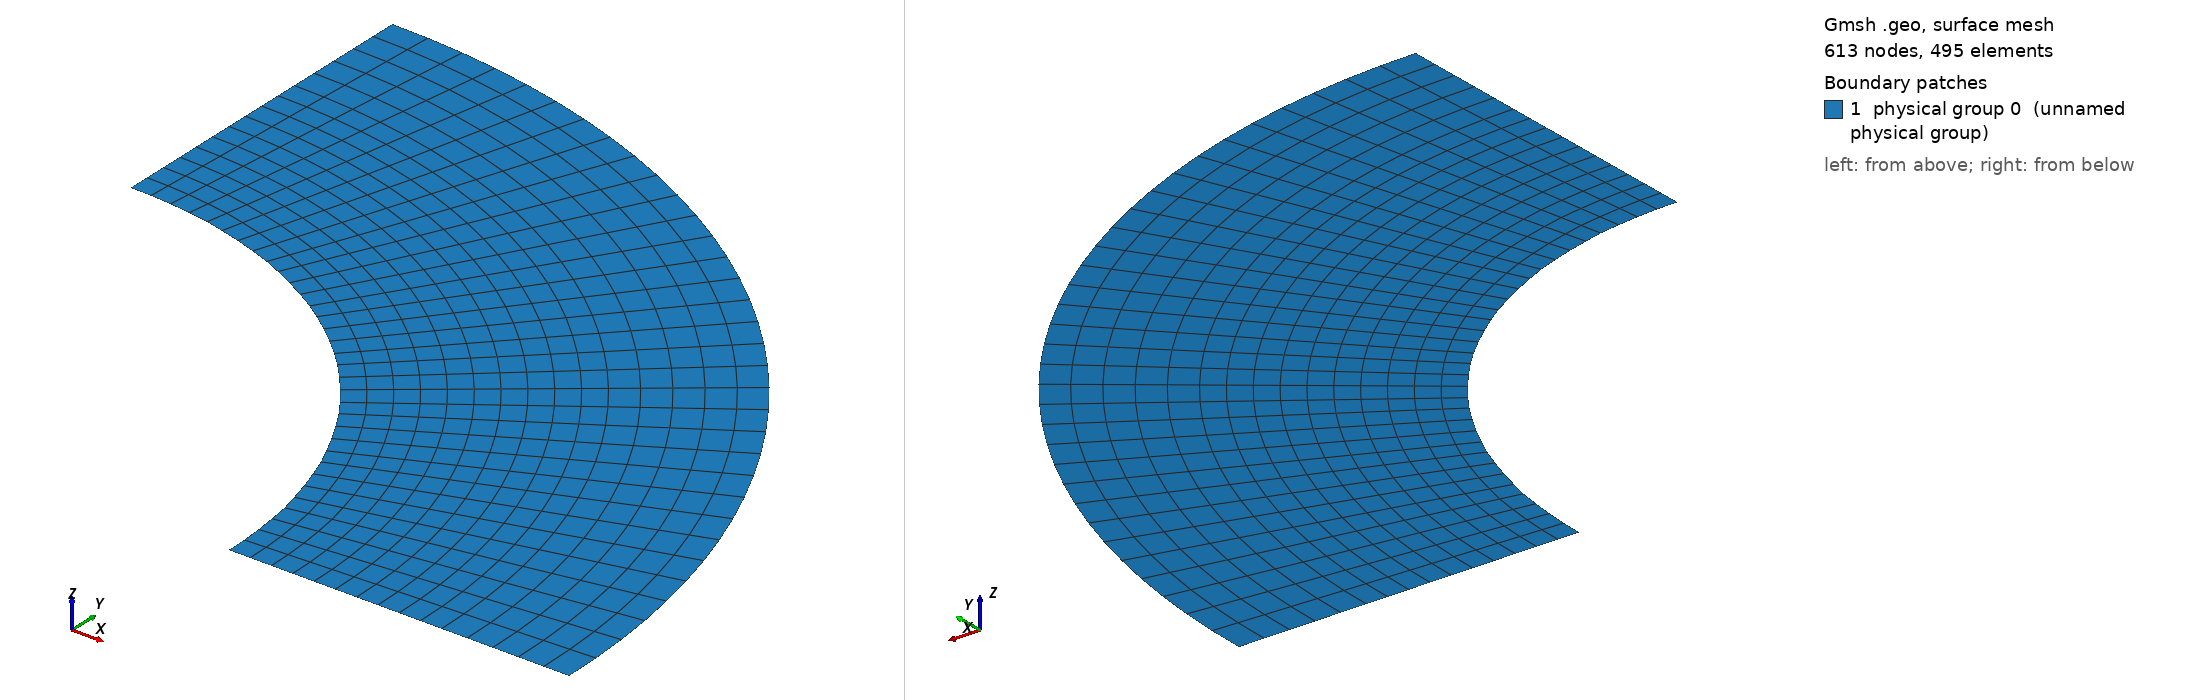

Gmsh geometry script, surface-meshed: 613 nodes, 495 surface elements. Boundary patches (legend numbers): 1 physical group 0 (unnamed physical group). Left view from above one corner, right view from below the opposite corner. Legend entries are the model's physical surfaces. The drawing asked Gmsh for element sizes between 1% and 20% of the model's largest extent; the script's own settings can give other sizes.

=== Cnoidal_Cylinder_thin_quarter_perturb_test24.geo (drawn) ===

lc = 0.1;//0.05;

r_outer = 0.18; // radius of outer circle
r_out = 0.15; // radius of refined area
r_in = 0.1; // radius of inner circle 
H = 0.1; // height of cylinder
nb_slices_quarter = 33; //number of layers in one quarter OF CIRCLE
nb_rings = 10; // number of concentric cell rings
nb_layers_z = 1; // number of vertical layers

Point(1) = {0,0,0,lc}; // Center
Point(2) = {r_in,0,0,lc};
Point(3) = {r_out,0,0,lc};
Point(4) = {-r_in,0,0,lc};
Point(5) = {-r_out,0,0,lc};
Point(6) = {0,r_in,0,lc};
Point(7) = {0,r_out,0,lc};
Point(8) = {0,-r_in,0,lc};
Point(9) = {0,-r_out,0,lc};

Point(10) = {r_outer,0,0,lc};
Point(11) = {-r_outer,0,0,lc};
Point(12) = {0,r_outer,0,lc};
Point(13) = {0,-r_outer,0,lc};

Line(1) = {2,3};
Line(2) = {4,5};
Line(3) = {6,7};
Line(4) = {8,9};

//Construct the perturbed hole//
alpha = 1; //Frequency
M = 0;
M1 = 0; //0.01;//Amplitude
n = 36;//8; //number of pieces in one period

n_points = n*alpha-1; //Number of points for each quarter

alpha1=18*alpha;
alpha2 = alpha;
alpha3 = alpha;
alpha4 = alpha;
n_points1 = 65; //257;
n_points2 = 1;
n_points3 = 1;
n_points4 = 1;

pList_1[0] = 2; //First point label for the 1st quarter

For i In {1:n_points1}
 //If(i==1||i==4)
  //r = M1*Sin(alpha1*i*Pi/2/(n_points1+1))+r_in;
 //EndIf
  r = M1*Sin(alpha1*i*Pi/2/(n_points1+1))+r_in;
 //If(i==33||i==65||i==97||i==129||i==161||i==193||i==225)
 If(i==9||i==17||i==25||i==33||i==41||i==49||i==57) //for n_points=65;
   r = r+0.001;
  EndIf
  pList_1[i] = newp;
  Point(pList_1[i]) = {r*Cos(i*Pi/2/(n_points1+1)), r*Sin(i*Pi/2/(n_points1+1)), 0, lc};
EndFor
pList_1[n_points1+1] = 6; //Last point label for the 1st quarter
Spline(newl) = pList_1[];

pList_2[0] = 6; //First point label for the 2nd quarter
For i In {1:n_points2}
  r = M*Sin(alpha2*i*Pi/2/(n_points2+1))+r_in;
  pList_2[i] = newp;
  Point(pList_2[i]) = {r*Cos(Pi/2+i*Pi/2/(n_points2+1)), r*Sin(Pi/2+i*Pi/2/(n_points2+1)), 0, lc};
EndFor
pList_2[n_points2+1] = 4; //Last point label for the 2nd quarter
Spline(newl) = pList_2[];

pList_3[0] = 4; //First point label for the 3rd quarter
For i In {1:n_points3}
  r = M*Sin(alpha3*i*Pi/2/(n_points3+1))+r_in;
  pList_3[i] = newp;
  Point(pList_3[i]) = {r*Cos(Pi+i*Pi/2/(n_points3+1)), r*Sin(Pi+i*Pi/2/(n_points3+1)), 0, lc};
EndFor
pList_3[n_points3+1] = 8; //Last point label for the 3rd quarter
Spline(newl) = pList_3[];


pList_4[0] = 8; //First point label for the 4th quarter
For i In {1:n_points4}
  r = M*Sin(alpha4*i*Pi/2/(n_points4+1))+r_in;
  pList_4[i] = newp;
  Point(pList_4[i]) = {r*Cos(1.5*Pi+i*Pi/2/(n_points4+1)), r*Sin(1.5*Pi+i*Pi/2/(n_points4+1)), 0, lc};
EndFor
pList_4[n_points4+1] = 2; //Last point label for the 4th quarter
Spline(newl) = pList_4[];

Circle(9) = {3, 1, 7};
Circle(10) = {7, 1, 5};
Circle(11) = {5, 1, 9};
Circle(12) = {9, 1, 3};

Transfinite Line {1,2,3,4} = Ceil(nb_rings+1);
Transfinite Line {5,9} = Ceil(nb_slices_quarter+1) Using Progression 1;
Transfinite Line {6,10} = Ceil(nb_slices_quarter+1) Using Progression 1;
Transfinite Line {7,11} = Ceil(nb_slices_quarter+1) Using Progression 1;
Transfinite Line {8,12} = Ceil(nb_slices_quarter+1) Using Progression 1;

Line Loop(13) = {1, 9, -3, -5};
Ruled Surface(14) = {13};
Line Loop(15) = {3, 10, -2, -6};
Ruled Surface(16) = {15};
Line Loop(17) = {2, 11, -4, -7};
Ruled Surface(18) = {17};
Line Loop(19) = {4, 12, -1, -8};
Ruled Surface(20) = {19};


Circle(21) = {10, 1, 12};
Circle(22) = {12, 1, 11};
Circle(23) = {11, 1, 13};
Circle(24) = {13, 1, 10};
Line(25) = {3, 10};
Line(26) = {7, 12};
Line(27) = {5, 11};
Line(28) = {9, 13};

Transfinite Line {21,22,23,24} = Ceil(nb_slices_quarter+1) Using Progression 1;
Transfinite Line {25,26,27,28} = 6; //Using Progression 1.05;
Line Loop(31) = {25,21,-26,-9};
Plane Surface(32) = {31};
Line Loop(33) = {26,22,-27,-10};
Plane Surface(34) = {33};
Line Loop(35) = {27,23,-28,-11};
Plane Surface(36) = {35};
Line Loop(37) = {28,24,-25,-12};
Plane Surface(38) = {37};


Transfinite Surface {14,16,18,20};
Recombine Surface {14,16,18,20};
Transfinite Surface {32,34,36,38};
Recombine Surface {32,34,36,38};


//Extrude {0, 0, H} {
//  Surface{16, 14, 20, 18}; Layers{1}; Recombine;
//}
//Coherence;

//Physical Line(0) = {21, 22, 23, 24};
//Physical Line(1) = {5, 6, 7, 8};

//Physical Surface(0) = {14, 16, 18, 20};
//Physical Surface(1) = {32, 34, 36, 38};
Delete {
  Surface{16, 18, 20, 34, 36, 38};
}
Delete {
  Line{22, 23, 24, 28, 27, 10, 2, 11, 12, 4, 6, 7, 8};
}
Delete {
  Point{11, 13, 9, 5};
}
Delete {
  Point{46, 4, 47, 8, 48};
}
Physical Line(0) = {5};
Physical Line(1) = {25, 1};
Physical Line(2) = {21};
Physical Line(3) = {26, 3};
Physical Surface(0) = {14, 32};
